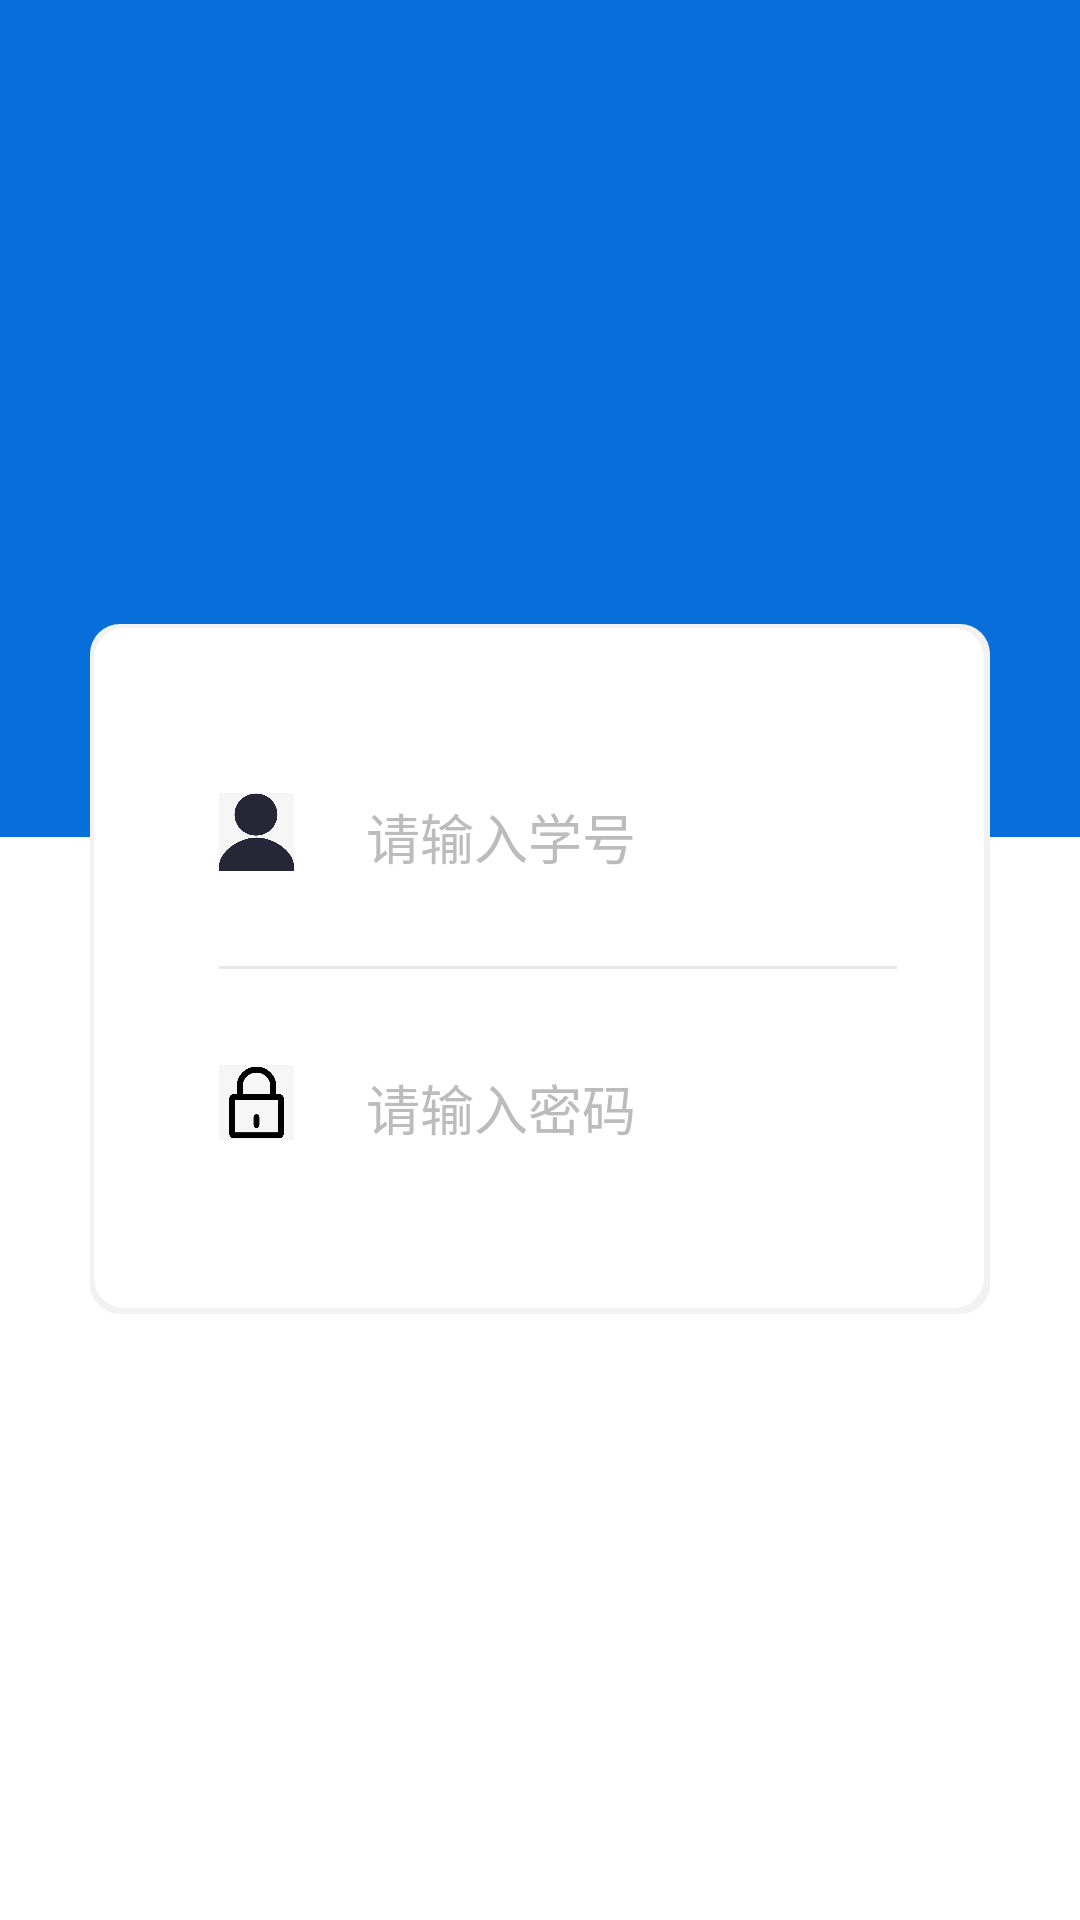

This screen was rendered from an Android layout file. Write that file and the resources it references.
<!-- AndroidManifest.xml: application theme Theme.Design.NoActionBar -->
<!-- res/layout/activity_login.xml -->
<?xml version="1.0" encoding="utf-8"?>

<RelativeLayout xmlns:android="http://schemas.android.com/apk/res/android"
    xmlns:app="http://schemas.android.com/apk/res-auto"
    xmlns:tools="http://schemas.android.com/tools"
    android:layout_width="match_parent"
    android:layout_height="match_parent"
    android:background="#ffffff"
    tools:context=".activity.LoginActivity">

    <ImageView
        android:layout_width="match_parent"
        android:layout_height="279dp"
        android:src="@color/blue"
        android:scaleType="fitXY"
        />
    <LinearLayout
        android:layout_marginTop="208dp"
        android:layout_marginLeft="30dp"
        android:layout_marginRight="30dp"
        android:layout_width="match_parent"
        android:layout_height="wrap_content"

        android:orientation="vertical"
        android:gravity="center"
        >



        <LinearLayout
            android:layout_width="match_parent"
            android:layout_height="230dp"
            android:background="@drawable/shape_login_form"
            android:paddingLeft="43dp"
            android:paddingRight="31dp"
            android:orientation="vertical"
            android:gravity="center"
            >

            <LinearLayout
                android:layout_width="match_parent"
                android:layout_height="wrap_content"
                android:gravity="center_vertical"
                android:orientation="horizontal">

                <ImageView
                    android:layout_width="25dp"
                    android:layout_height="30dp"
                    android:src="@drawable/login_loge" />
                <EditText
                    android:inputType="number"
                    android:id="@+id/et_account"
                    android:singleLine="true"
                    android:layout_width="200dp"
                    android:layout_marginLeft="20dp"
                    android:layout_height="wrap_content"
                    android:hint="@string/account_hint"
                    android:textSize="18sp"
                    android:textColorHint="#bcbcbc"
                    android:textColor="@color/black"/>

            </LinearLayout>

            <View
                android:layout_width="match_parent"
                android:layout_height="1dp"
                android:background="#e8e7e7"
                android:layout_marginTop="23dp"
                android:layout_marginBottom="23dp"/>
            <LinearLayout
                android:layout_width="match_parent"
                android:layout_height="wrap_content"
                android:gravity="center_vertical"
                android:orientation="horizontal">

                <ImageView
                    android:layout_width="25dp"
                    android:layout_height="25dp"
                    android:src="@drawable/pwd_loge" />
                <EditText
                    android:singleLine="true"
                    android:id="@+id/et_pwd"
                    android:inputType="textPassword"
                    android:layout_width="200dp"
                    android:layout_marginLeft="20dp"
                    android:layout_height="wrap_content"
                    android:hint="@string/password_hint"
                    android:textSize="18sp"
                    android:textColorHint="#bcbcbc"
                    android:textColor="@color/black"/>

            </LinearLayout>

    </LinearLayout>
        <Button
            android:singleLine="true"
            android:id="@+id/login_btn"
            android:layout_marginTop="50dp"
            android:text="@string/login"
            android:textSize="22sp"
            android:layout_width="match_parent"
            android:layout_height="55dp"
            android:background="@drawable/shape_login_btn"/>
    </LinearLayout>
</RelativeLayout>
<!-- resources referenced by this layout -->
<resources>
  <color name="black">#FF000000</color>
  <color name="blue">#076eda</color>
  <!-- drawable login_loge: png bitmap (drawable, 10537 bytes) -->
  <!-- drawable pwd_loge: png bitmap (drawable, 9217 bytes) -->
  <!-- drawable shape_login_form (drawable) -->
  <?xml version="1.0" encoding="utf-8"?>
  
  <layer-list xmlns:android="http://schemas.android.com/apk/res/android">
      <item>
          <shape android:shape="rectangle">
              <padding
                  android:bottom="2dp"
                  android:left="1.5dp"
                  android:right="2dp"
                  android:top="1.5dp" />
              <solid android:color="#F2F2F2" />
              <corners android:radius="10dp" />
          </shape>
      </item>
      
      <item>
          <shape
              android:shape="rectangle"
              android:useLevel="false">
              
              <solid android:color="#ffffff" />
              <corners android:radius="10dp" />
              <padding
                  android:bottom="10dp"
                  android:left="10dp"
                  android:right="10dp"
                  android:top="10dp" />
          </shape>
      </item>
  </layer-list>
  <string name="account_hint">请输入学号</string>
  <string name="login">登录</string>
  <string name="password_hint">请输入密码</string>
</resources>
